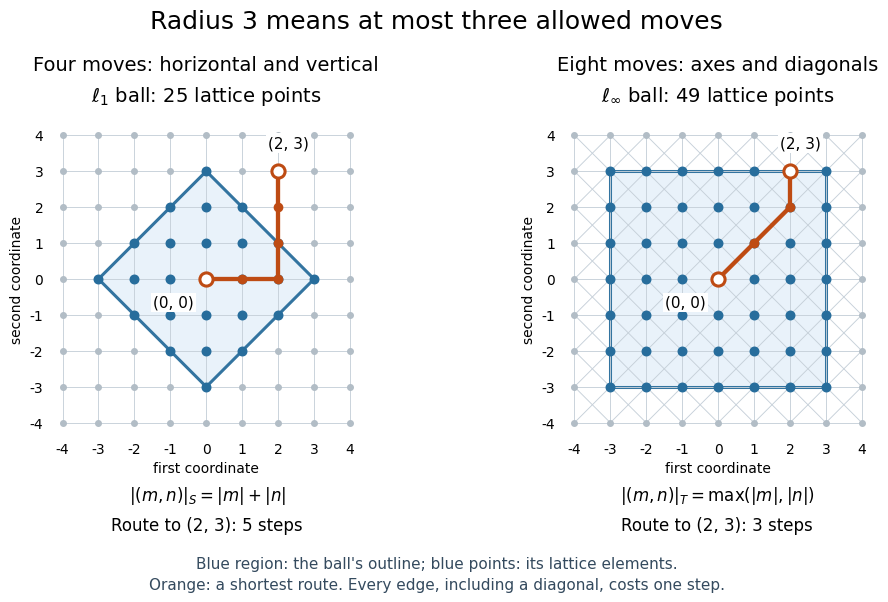

Reproduce this figure in Python.
"""Draw radius-three word metric balls for four and eight lattice moves.

Run from _media: python ../word-metric-lattice-balls.py
Writes word-metric-lattice-balls.png to the current directory.
Tested with Python 3.14.4, Matplotlib 3.10.7, NumPy 2.3.5 (root pyproject.toml).
"""

import os

os.environ.setdefault("MPLCONFIGDIR", "/tmp/codex-wiki-matplotlib")
import matplotlib

matplotlib.use("Agg")
import matplotlib.pyplot as plt
from matplotlib.patches import Polygon


def draw_panel(ax, diagonal, path):
    points = [(x, y) for x in range(-4, 5) for y in range(-4, 5)]
    inside = [(x, y) for x, y in points
              if (max(abs(x), abs(y)) if diagonal else abs(x) + abs(y)) <= 3]
    outline = [(-3, -3), (3, -3), (3, 3), (-3, 3)] if diagonal else [
        (0, -3), (3, 0), (0, 3), (-3, 0)]
    ax.add_patch(Polygon(outline, closed=True, facecolor="#e9f2fa",
                         edgecolor="#3374a0", lw=2.2, zorder=0))
    positive_steps = [(1, 0), (0, 1)] + ([(1, 1), (1, -1)] if diagonal else [])
    for x, y in points:
        for dx, dy in positive_steps:
            q = (x + dx, y + dy)
            if q in points:
                ax.plot([x, q[0]], [y, q[1]], color="#c6d0d9", lw=0.65, zorder=1)
    ax.scatter(*zip(*points), s=16, c="#b2bdc6", zorder=2)
    ax.scatter(*zip(*inside), s=38, c="#276d9c", zorder=3)
    ax.plot(*zip(*path), color="#be4b13", lw=3.1, marker="o", ms=6, zorder=4)
    ax.scatter([0, 2], [0, 3], s=90, c="white", edgecolors="#be4b13",
               linewidths=2.2, zorder=5)
    ax.annotate("(0, 0)", (0, 0), xytext=(-38, -20), textcoords="offset points",
                fontsize=11, bbox={"facecolor": "white", "edgecolor": "none", "pad": 1.5})
    ax.annotate("(2, 3)", (2, 3), xytext=(-7, 17), textcoords="offset points",
                fontsize=11, bbox={"facecolor": "white", "edgecolor": "none", "pad": 1.5})
    ax.set(xlim=(-4.4, 4.4), ylim=(-4.4, 4.4), aspect="equal",
           xticks=range(-4, 5), yticks=range(-4, 5), xlabel="first coordinate",
           ylabel="second coordinate")
    for spine in ax.spines.values():
        spine.set_visible(False)
    ax.tick_params(length=0, labelsize=10)
    if diagonal:
        title = "Eight moves: axes and diagonals\n" + r"$\ell_\infty$ ball: 49 lattice points"
        summary = r"$|(m,n)|_T=\max(|m|,|n|)$" + "\nRoute to (2, 3): 3 steps"
    else:
        title = "Four moves: horizontal and vertical\n" + r"$\ell_1$ ball: 25 lattice points"
        summary = r"$|(m,n)|_S=|m|+|n|$" + "\nRoute to (2, 3): 5 steps"
    ax.set_title(title, fontsize=14, pad=14, linespacing=1.6)
    assert len(inside) == (49 if diagonal else 25)
    return summary


def main():
    plt.rcParams.update({"font.family": "DejaVu Sans", "figure.facecolor": "white",
                         "axes.facecolor": "white"})
    fig, axes = plt.subplots(1, 2, figsize=(10.2, 6.2), dpi=100)
    fig.suptitle("Radius 3 means at most three allowed moves", fontsize=18, y=0.97)
    left = draw_panel(axes[0], False, [(0, 0), (1, 0), (2, 0), (2, 1), (2, 2), (2, 3)])
    right = draw_panel(axes[1], True, [(0, 0), (1, 1), (2, 2), (2, 3)])
    fig.text(0.275, 0.13, left, ha="center", fontsize=12, linespacing=1.7)
    fig.text(0.775, 0.13, right, ha="center", fontsize=12, linespacing=1.7)
    fig.text(0.5, 0.035, "Blue region: the ball's outline; blue points: its lattice elements.\n"
             "Orange: a shortest route. Every edge, including a diagonal, costs one step.",
             ha="center", fontsize=11, color="#344a5e", linespacing=1.5)
    fig.subplots_adjust(left=0.065, right=0.985, bottom=0.28, top=0.79, wspace=0.2)
    fig.savefig("word-metric-lattice-balls.png", facecolor="white", transparent=False)
    plt.close(fig)


if __name__ == "__main__":
    main()
